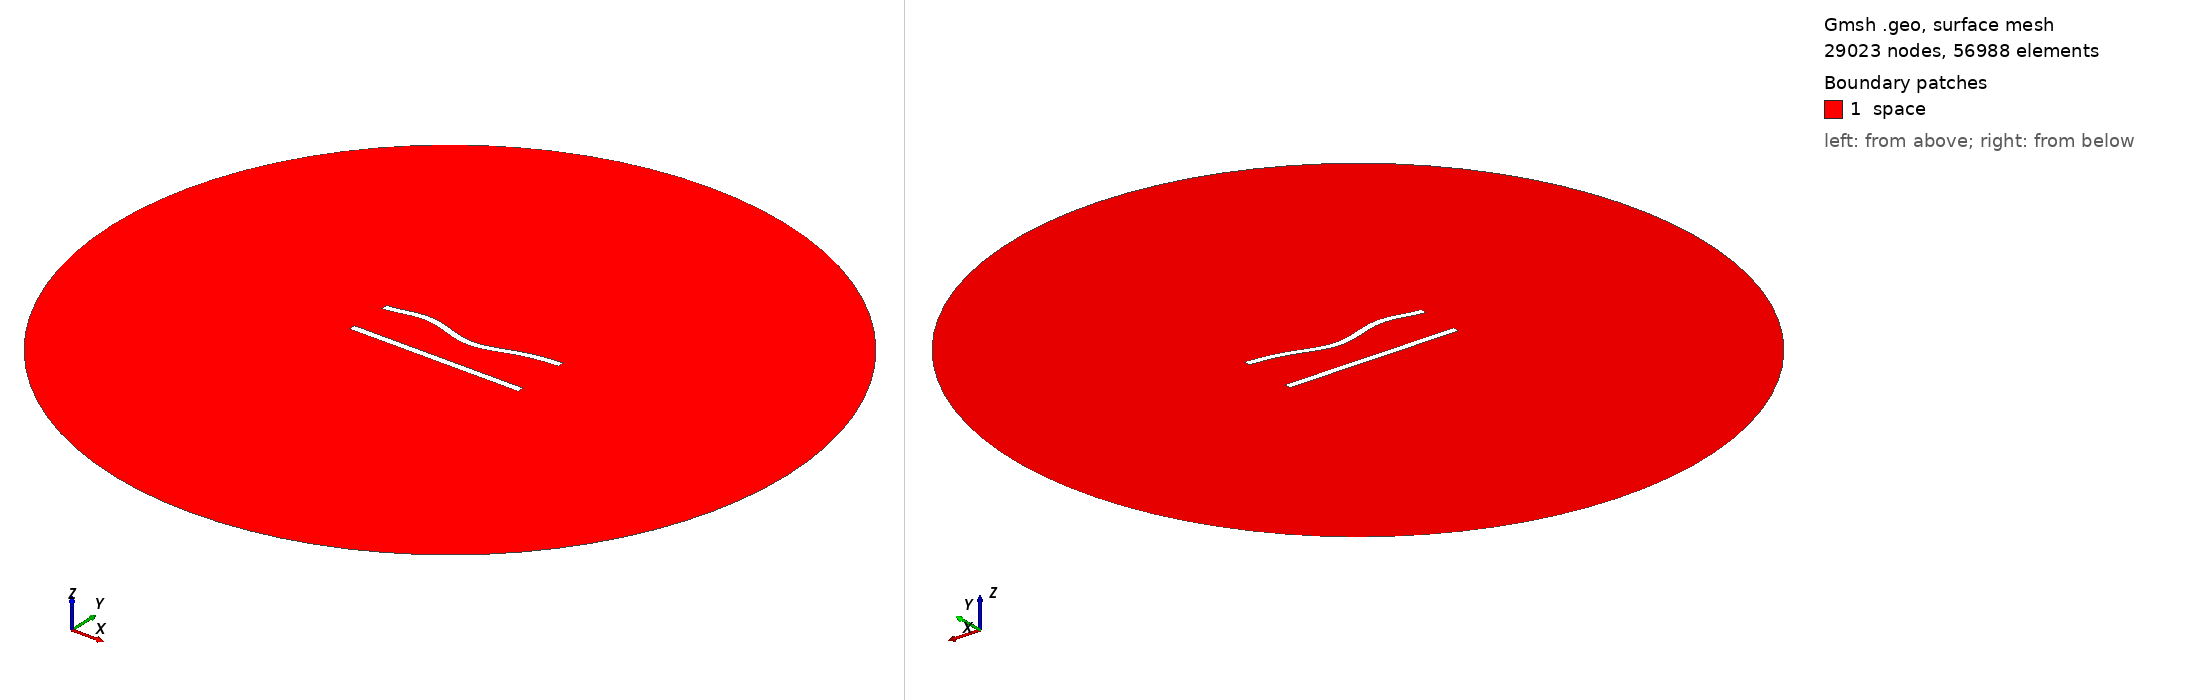

Gmsh geometry script, surface-meshed: 29023 nodes, 56988 surface elements. Boundary patches (legend numbers): 1 space. Left view from above one corner, right view from below the opposite corner. Legend entries are the model's physical surfaces. The drawing asked Gmsh for element sizes between 1% and 20% of the model's largest extent; the script's own settings can give other sizes.

=== 225.geo (drawn) ===
//---------------------------------------
// Geometry kernel
//---------------------------------------

SetFactory("OpenCASCADE");



//---------------------------------------
// Parameters of the geometry
//---------------------------------------

// Overetch of the upper plate
overetch = 0.0;

// Distance between the plates
distance = 25.0;

// Discretization over the x axis (for the deformation)
nx = 50; 

// Length of the plate
L = 100 - overetch; 

// Number of modes
n = 4; 

// 1st mode coefficient
coeff(1) = 1.5;
beta(1) = 0.596864 * 3.1415926535 / L;

// 2nd mode coefficient
coeff(2) = -1.5;
beta(2) = 1.49418 * 3.1415926535 / L;

// 3rd mode coefficient
coeff(3) = 1.5;
beta(3) = 2.50025 * 3.1415926535 / L;

// 4th mode coefficient
coeff(4) = 1.5;
beta(4) = 3.49999 * 3.1415926535 / L;



//---------------------------------------
// Upper plate (deformed rectangle)
//---------------------------------------

// Coordiantes of the upper plate
xmin = -50;
xmax = 50 - overetch;

// Height of the upper plate
yheight = 4 - 2 * overetch;

// Indexes of the points
UpperID[] = {};
LowerID[] = {};
LeftID[] = {};
RightID[] = {};

// Point index
p = 1;

// Horizontal edges
For i In {1:nx}
    x = xmin + (i-1)*(xmax - xmin)/(nx-1);

    y_bottom = distance / 2 + overetch;
    For j In {1:n}
        C = (Cosh(beta(j)*L) + Cos(beta(j)*L)) / (Sinh(beta(j)*L) + Sin(beta(j)*L));
        y_bottom  = y_bottom + coeff(j) * (Cosh(beta(j)*(x+50)) - Cos(beta(j)*(x+50)) - C * (Sinh(beta(j)*(x+50)) - Sin(beta(j)*(x+50))));
    EndFor

    y_top = y_bottom + yheight;

    Point(p) = {x, y_top, 0, 1.0};
    UpperID[i] = p;
    p = p + 1;

    Point(p) = {x, y_bottom, 0, 1.0};
    LowerID[i] = p;
    p = p + 1;
EndFor

// Create point lists
UpperPts[] = {}; LowerPts[] = {};
For i In {1:nx}
  UpperPts[] += {UpperID[i]};
  LowerPts[] += {LowerID[i]};
EndFor

// Build splines
Spline(1) = {UpperPts[]};
Spline(2) = {LowerPts[]};
Line(3) = {LowerPts[nx-1], UpperPts[nx-1]};
Line(4) = {LowerPts[0], UpperPts[0]};

// Build the plane surface
Curve Loop(1) = {2, 3, -1, -4};
Plane Surface(1) = {1};



//---------------------------------------
// Lower plate (rectangle)
//---------------------------------------

// Vertices
Point(1001) = {-50, -distance/2, 0, 1.0};
Point(1002) = { 50, -distance/2, 0, 1.0};
Point(1003) = { 50,  -distance/2 + 4, 0, 1.0};
Point(1004) = {-50,  -distance/2 + 4, 0, 1.0};

// Edges
Line(5) = {1001, 1002};
Line(6) = {1002, 1003};
Line(7) = {1003, 1004};
Line(8) = {1004, 1001};

// Plane surface
Line Loop(2) = {5, 6, 7, 8};
Plane Surface(2) = {2}; 



//---------------------------------------
// Outer (fictious) boundary
//---------------------------------------

// Points
Point(1005) = {0, 0, 0};       // Center
Point(1006) = {200, 0, 0};     // Start point
Point(1007) = {0, 200, 0};     // 90 degrees
Point(1008) = {-200, 0, 0};    // 180 degrees
Point(1009) = {0, -200, 0};    // 270 degrees

// Circle arcs (each needs start, center, end)
Circle(9) = {1006, 1005, 1007};
Circle(10) = {1007, 1005, 1008};
Circle(11) = {1008, 1005, 1009};
Circle(12) = {1009, 1005, 1006};

// Plane surface for the entire domain
Curve Loop(3) = {9, 10, 11, 12};
Surface(3) = {3};

// Subtract the plates from the whole domain to obtain the actual domain where we want to solve the equations
BooleanDifference{ Surface{3}; Delete; }{ Surface{1}; Surface{2}; Delete; }




//---------------------------------------
// Transfinite Lines/Curves
//---------------------------------------

// Set the number of points on the boundaries
r = 6;
d = 0.15;

// Plates
Transfinite Curve {1} = 50*r/4 Using Progression 1;
Transfinite Line {2} = 50*r Using Progression 1;
Transfinite Curve {3, 4} = 2*r Using Progression 1+d;
Transfinite Line {5} = 50*r/4 Using Progression 1;
Transfinite Line {7} = 50*r Using Progression 1;
Transfinite Line {6} = 2*r Using Progression 1-d;
Transfinite Line {8} = 2*r Using Progression 1+d;

// Outer boundary
Transfinite Line {9, 10, 11, 12} = 20 Using Progression 1;



//---------------------------------------
// Physical groups
//---------------------------------------                

// Physical curves (boundaries)
Physical Line("force_segment", 10) = {2};
Physical Line("upper_plate", 11) = {1, 3, 4};
Physical Line("lower_plate", 12) = {5, 6, 7, 8};
Physical Line("boundary", 20) = {9, 10, 11, 12};

// Physical Surfaces
Physical Surface("space", 30) = {3};



//---------------------------------------
// 6. Generate the Mesh
//---------------------------------------

// 2D mesh generation
Mesh 2;
